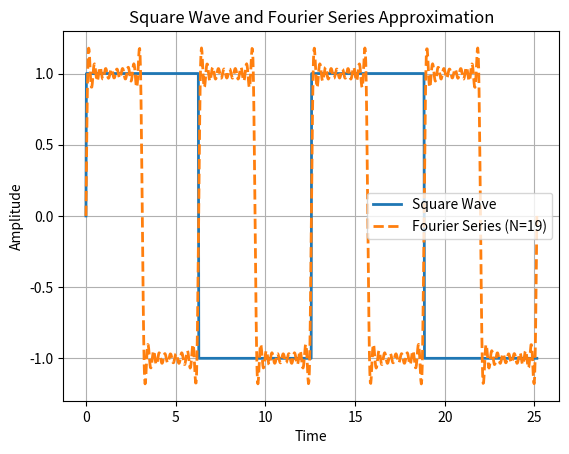

This figure's Python source:
import numpy as np
import matplotlib.pyplot as plt

def square_wave(t, T, N):
    square_wave_sum = 0
    for n in range(1, N+1, 2):  # Summing odd harmonics only for a square wave
        square_wave_sum += (1/n) * np.sin(2 * np.pi * n * t / T)
    return (4 / np.pi) * square_wave_sum

# Parameters
T = 2 * np.pi  # Period of the square wave
N = 19  # Number of terms in the Fourier series
duration = 4 * T  # Duration of the signal for plotting

# Time values
t = np.linspace(0, duration, 1000)

# Generate square wave
square_wave_signal = np.sign(np.sin(t / T * np.pi))

# Generate Fourier series approximation
fourier_series_signal = square_wave(t, T, N)

# Plot the square wave and its Fourier series approximation
plt.plot(t, square_wave_signal, label='Square Wave', linewidth=2)
plt.plot(t, fourier_series_signal, label=f'Fourier Series (N={N})', linestyle='dashed', linewidth=2)

plt.title('Square Wave and Fourier Series Approximation')
plt.xlabel('Time')
plt.ylabel('Amplitude')
plt.legend()
plt.grid(True)
plt.show()
